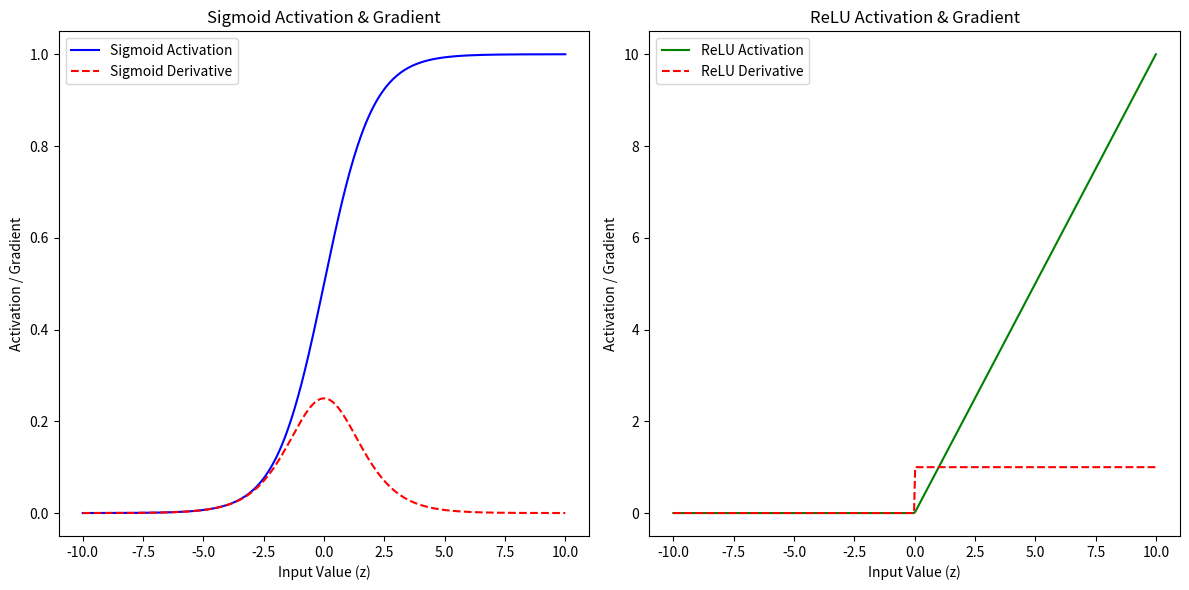
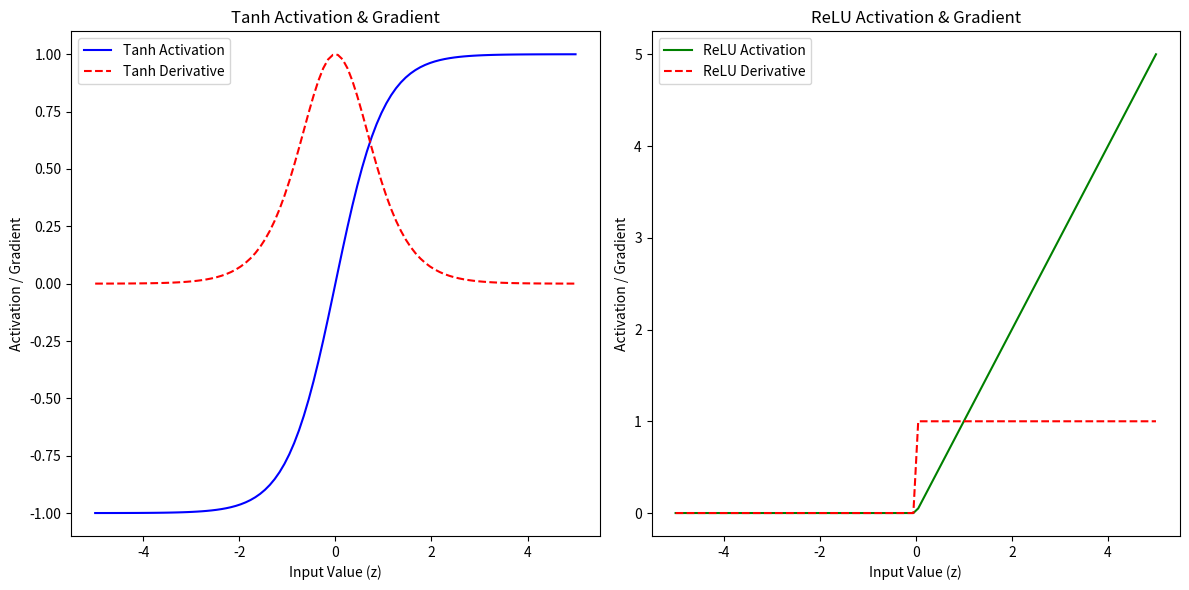

Write Python code to recreate these figures, in order.
# ---
# jupyter:
#   jupytext:
#     cell_metadata_filter: -all
#     custom_cell_magics: kql
#     text_representation:
#       extension: .py
#       format_name: percent
#       format_version: '1.3'
#       jupytext_version: 1.11.2
#   kernelspec:
#     display_name: .venv
#     language: python
#     name: python3
# ---

# %% [markdown]
# # Activation Functions and Vanishing Gradients
#

# %%
import numpy as np
import matplotlib.pyplot as plt


# %%
# Sigmoid function and its derivatives
def sigmoid(z):
    return 1 / (1 + np.exp(-z))

def sigmoid_derivative(z):
    return sigmoid(z) * (1 - sigmoid(z))


# %%
def relu(z):
    return np.maximum(0, z)

def relu_derivative(z):
    return np.where(z > 0, 1, 0)


# %%
# Generate a range of input values
z = np.linspace(-10, 10, 400)
z

# %%
sigmoid_grad = sigmoid_derivative(z)
sigmoid_grad

# %%
relu_grad = relu_derivative(z)
relu_grad

# %%
# Plot the activation functions
plt.figure(figsize=(12, 6))

# Plot Sigmoid and its derivative
plt.subplot(1, 2, 1)
plt.plot(z, sigmoid(z), label='Sigmoid Activation', color='b')
plt.plot(z, sigmoid_grad, label="Sigmoid Derivative", color='r', linestyle='--')
plt.title('Sigmoid Activation & Gradient')
plt.xlabel('Input Value (z)')
plt.ylabel('Activation / Gradient')
plt.legend()

# Plot ReLU and its derivative
plt.subplot(1, 2, 2)
plt.plot(z, relu(z), label='ReLU Activation', color='g')
plt.plot(z, relu_grad, label="ReLU Derivative", color='r', linestyle='--')
plt.title('ReLU Activation & Gradient')
plt.xlabel('Input Value (z)')
plt.ylabel('Activation / Gradient')
plt.legend()

plt.tight_layout()
plt.show()


# %% [markdown]
# ## Practice Exercise 1

# %%
def tanh(z):
    return np.tanh(z)

def tanh_derivative(z):
    return 1 - np.tanh(z)**2


# %%
tanh_grad = tanh_derivative(z)
tanh_grad

# %% [markdown]
# ## Practice Exercise 2

# %%
# Generate a range of input values
z = np.linspace(-5, 5, 100)

relu_grad = relu_derivative(z)
tanh_grad = tanh_derivative(z)

# Plot the activation functions
plt.figure(figsize=(12, 6))

# Plot Tanh and its derivative
plt.subplot(1, 2, 1)
plt.plot(z, tanh(z), label='Tanh Activation', color='b')
plt.plot(z, tanh_grad, label="Tanh Derivative", color='r', linestyle='--')
plt.title('Tanh Activation & Gradient')
plt.xlabel('Input Value (z)')
plt.ylabel('Activation / Gradient')
plt.legend()

# Plot ReLU and its derivative
plt.subplot(1, 2, 2)
plt.plot(z, relu(z), label='ReLU Activation', color='g')
plt.plot(z, relu_grad, label="ReLU Derivative", color='r', linestyle='--')
plt.title('ReLU Activation & Gradient')
plt.xlabel('Input Value (z)')
plt.ylabel('Activation / Gradient')
plt.legend()

plt.tight_layout()
plt.show()
